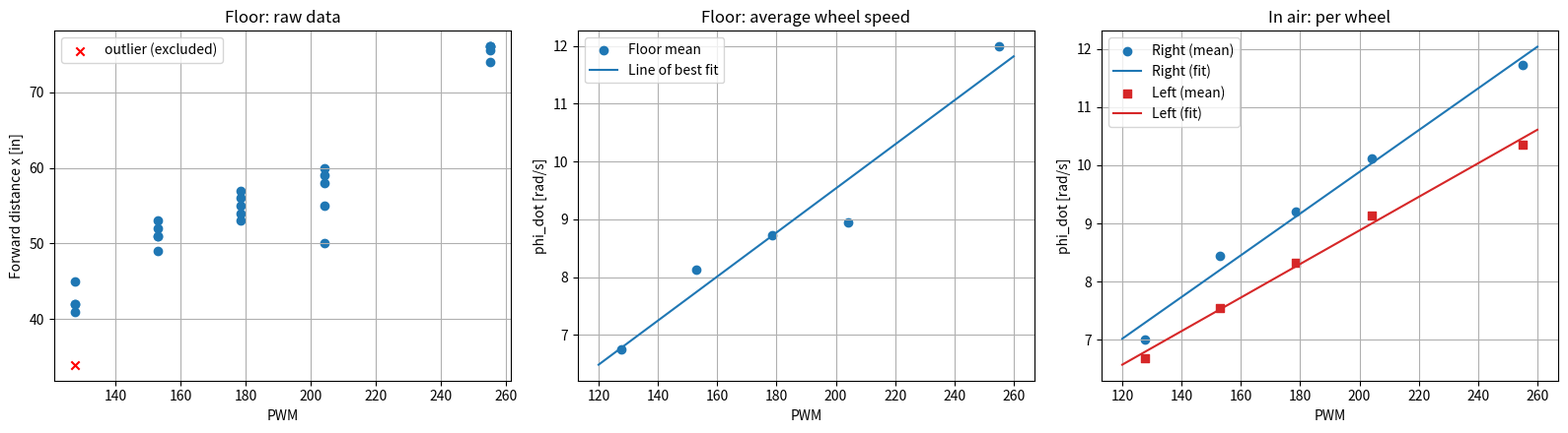

Python code for this plot:
import numpy as np
import matplotlib.pyplot as plt

# ---------- Robot parameters ----------
r = 3.2            # wheel radius [cm]
wheelbase = 13.7   # distance between wheel centers [cm]
b = wheelbase / 2  # half-wheelbase [cm]
T = 5.0            # run duration [s]
IN2CM = 2.54

duty = np.array([50, 60, 70, 80, 100])
pwm = duty / 100 * 255          # 127.5, 153, 178.5, 204, 255

# ---------- Floor runs: forward distance x [in] (5 trials each) ----------
# 50% trial 1 (34 in) is the outlier, excluded
floor_x_in = {
    50:  [41, 42, 42, 45],               # outlier 34 left out
    60:  [49, 51, 51, 52, 53],
    70:  [55, 54, 57, 56, 53],
    80:  [60, 50, 59, 55, 58],
    100: [76, 74, 76, 76, 75.5],
}

x_mean_in = np.array([np.mean(floor_x_in[d]) for d in duty])
x_mean_cm = x_mean_in * IN2CM
v = x_mean_cm / T                # [cm/s]
phi_floor = v / r                # [rad/s]

kf, cf = np.polyfit(pwm, phi_floor, 1)   # line of best fit (least squares)

# ---------- In-air runs: revolutions in 5 s ----------
air_R = {
    50:  [5.4, 5.5, 5.7, 5.5, 5.8],
    60:  [6.6, 6.6, 6.8, 6.8, 6.9, 6.6],
    70:  [7.2, 7.2, 7.4, 7.5, 7.3],
    80:  [8.0, 8.1, 8.1, 8.05, 8.0],
    100: [9.4, 9.3, 9.4, 9.2, 9.35],
}
air_L = {
    50:  [5.2, 5.3, 5.5, 5.4, 5.2],
    60:  [6.2, 6.0, 5.9, 5.9, 5.9, 6.1],
    70:  [6.7, 6.6, 6.7, 6.6, 6.5],
    80:  [7.25, 7.35, 7.2, 7.3, 7.25],
    100: [8.2, 8.25, 8.25, 8.25, 8.25],
}

N_R = np.array([np.mean(air_R[d]) for d in duty])
N_L = np.array([np.mean(air_L[d]) for d in duty])
phi_R = 2 * np.pi * N_R / T
phi_L = 2 * np.pi * N_L / T

kR, cR = np.polyfit(pwm, phi_R, 1)
kL, cL = np.polyfit(pwm, phi_L, 1)

# ---------- Hybrid model (1 = right, 2 = left) ----------
k1, k2 = kf + 0.5 * (kR - kL), kf - 0.5 * (kR - kL)
c1, c2 = cf + 0.5 * (cR - cL), cf - 0.5 * (cR - cL)

def wheel_speeds(pwm1, pwm2):
    """PWM -> wheel angular velocities [rad/s]"""
    return k1 * pwm1 + c1, k2 * pwm2 + c2

def forward_kinematics(pwm1, pwm2):
    """PWM -> (v_x [cm/s], omega [rad/s])"""
    p1, p2 = wheel_speeds(pwm1, pwm2)
    return r / 2 * (p1 + p2), r / (2 * b) * (p1 - p2)

def inverse_to_pwm(vx, omega):
    """Desired (v_x, omega) -> (PWM1, PWM2)"""
    p1 = vx / r + b * omega / r
    p2 = vx / r - b * omega / r
    return (p1 - c1) / k1, (p2 - c2) / k2

def step(pose, pwm1, pwm2, dt):
    """One forward-Euler step of the motion model, pose = (x, y, theta)"""
    x, y, th = pose
    vx, w = forward_kinematics(pwm1, pwm2)
    return (x + np.cos(th) * vx * dt, y + np.sin(th) * vx * dt, th + w * dt)

# ---------- Print results ----------
print("Floor summary")
for d, p, xi, xc, vv, ph in zip(duty, pwm, x_mean_in, x_mean_cm, v, phi_floor):
    print(f"  {d:3d}%  PWM {p:6.1f}  x={xi:5.1f} in = {xc:6.2f} cm  v={vv:5.2f} cm/s  phi={ph:5.2f} rad/s")
print(f"  fit: phi = {kf:.4f}*PWM + {cf:.2f}\n")

print("In-air summary")
for d, p, nr, nl, pr, pl in zip(duty, pwm, N_R, N_L, phi_R, phi_L):
    print(f"  {d:3d}%  PWM {p:6.1f}  N_R={nr:.2f} N_L={nl:.2f}  phi_R={pr:5.2f} phi_L={pl:5.2f}")
print(f"  right fit: phi_R = {kR:.4f}*PWM + {cR:.2f}")
print(f"  left fit:  phi_L = {kL:.4f}*PWM + {cL:.2f}\n")

print("Hybrid model")
print(f"  phi_1 (right) = {k1:.4f}*PWM1 + {c1:.2f}")
print(f"  phi_2 (left)  = {k2:.4f}*PWM2 + {c2:.2f}\n")

print("Kinematics with PWM input")
print(f"  v_x   = {r/2*k1:.4f}*PWM1 + {r/2*k2:.4f}*PWM2 + {r/2*(c1+c2):.2f} cm/s")
print(f"  omega = {r/(2*b)*k1:.5f}*PWM1 - {r/(2*b)*k2:.5f}*PWM2 + {r/(2*b)*(c1-c2):.4f} rad/s")

# ---------- Plots ----------
xs = np.linspace(120, 260, 100)

fig, ax = plt.subplots(1, 3, figsize=(16, 4.5))

# raw floor data
for d, p in zip(duty, pwm):
    ax[0].scatter([p] * len(floor_x_in[d]), floor_x_in[d], c="tab:blue")
ax[0].scatter([127.5], [34], c="red", marker="x", label="outlier (excluded)")
ax[0].set(xlabel="PWM", ylabel="Forward distance x [in]", title="Floor: raw data")
ax[0].legend(); ax[0].grid(True)

# floor fit
ax[1].scatter(pwm, phi_floor, label="Floor mean")
ax[1].plot(xs, kf * xs + cf, label="Line of best fit")
ax[1].set(xlabel="PWM", ylabel="phi_dot [rad/s]", title="Floor: average wheel speed")
ax[1].legend(); ax[1].grid(True)

# air fits
ax[2].scatter(pwm, phi_R, c="tab:blue", label="Right (mean)")
ax[2].plot(xs, kR * xs + cR, c="tab:blue", label="Right (fit)")
ax[2].scatter(pwm, phi_L, c="tab:red", marker="s", label="Left (mean)")
ax[2].plot(xs, kL * xs + cL, c="tab:red", label="Left (fit)")
ax[2].set(xlabel="PWM", ylabel="phi_dot [rad/s]", title="In air: per wheel")
ax[2].legend(); ax[2].grid(True)

plt.tight_layout()
plt.savefig("pwm_calibration.png", dpi=200)
plt.show()
